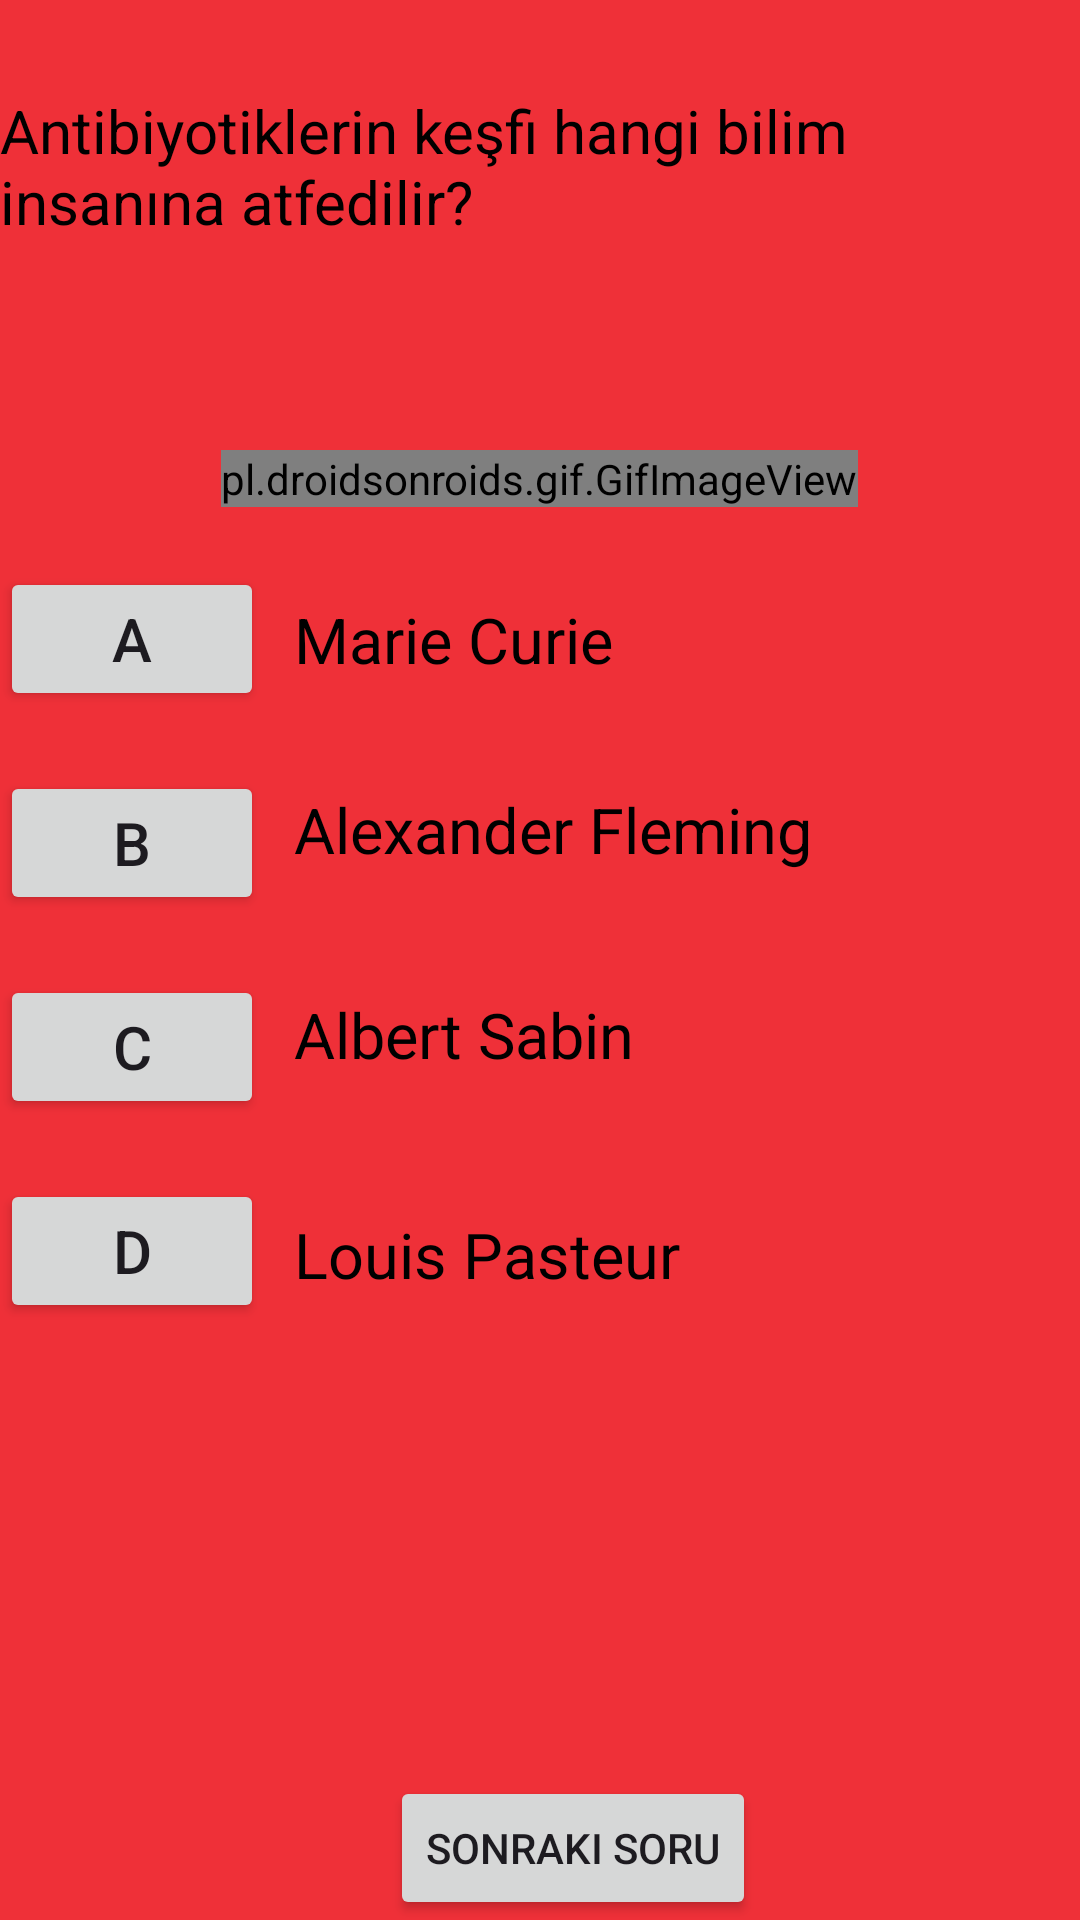

This screen was rendered from an Android layout file. Write that file and the resources it references.
<!-- AndroidManifest.xml: application theme Theme.Bunedio -->
<!-- res/layout/fragment_genel_kultur_testi_soru4.xml -->
<?xml version="1.0" encoding="utf-8"?>
<RelativeLayout xmlns:android="http://schemas.android.com/apk/res/android"
    xmlns:tools="http://schemas.android.com/tools"
    android:layout_width="match_parent"
    android:layout_height="match_parent"
    android:background="#ef3038"
    tools:context=".GenelKulturTestiSoru4" >

    <TextView
        android:id="@+id/textKulturTestiSoru4"
        android:layout_width="wrap_content"
        android:layout_height="wrap_content"
        android:text="Antibiyotiklerin keşfi hangi bilim insanına atfedilir?"
        android:textSize="20sp"
        android:textColor="@color/black"
        android:layout_centerHorizontal="true"
        android:layout_marginTop="30dp"/>

    <TextView
        android:id="@+id/textKulturMesaj4"
        android:layout_width="wrap_content"
        android:layout_height="wrap_content"
        android:layout_below="@id/textKulturTestiSoru4"
        android:layout_centerHorizontal="true"
        android:layout_marginTop="30dp"
        android:textSize="18sp"
        android:textColor="@color/blue" />

    <pl.droidsonroids.gif.GifImageView
        android:id="@+id/gifImageViewAntibiyotik"
        android:layout_width="wrap_content"
        android:layout_height="wrap_content"
        android:layout_below="@id/textKulturMesaj4"
        android:src="@drawable/antibiyotik"
        android:layout_centerHorizontal="true"
        android:layout_marginTop="15dp"/>

    <Button
        android:id="@+id/buttonKulturA4"
        android:layout_width="wrap_content"
        android:layout_height="wrap_content"
        android:layout_below="@id/gifImageViewAntibiyotik"
        android:text="A"
        android:textSize="20sp"
        android:layout_marginTop="20dp"/>

    <TextView
        android:id="@+id/textKulturButtonA4"
        android:layout_width="wrap_content"
        android:layout_height="wrap_content"
        android:layout_below="@id/gifImageViewAntibiyotik"
        android:layout_marginStart="10dp"
        android:layout_marginTop="30dp"
        android:layout_toEndOf="@id/buttonKulturA4"
        android:text="Marie Curie"
        android:textColor="@color/black"
        android:textSize="21sp"/>

    <Button
        android:id="@+id/buttonKulturB4"
        android:layout_width="wrap_content"
        android:layout_height="wrap_content"
        android:layout_below="@id/buttonKulturA4"
        android:text="B"
        android:textSize="20sp"
        android:layout_marginTop="20dp"/>

    <TextView
        android:id="@+id/textKulturButtonB4"
        android:layout_width="wrap_content"
        android:layout_height="wrap_content"
        android:layout_below="@id/textKulturButtonA4"
        android:layout_marginStart="10dp"
        android:layout_marginTop="35dp"
        android:layout_toEndOf="@id/buttonKulturB4"
        android:text="Alexander Fleming"
        android:textColor="@color/black"
        android:textSize="21sp"/>

    <Button
        android:id="@+id/buttonKulturC4"
        android:layout_width="wrap_content"
        android:layout_height="wrap_content"
        android:layout_below="@id/buttonKulturB4"
        android:text="C"
        android:textSize="20sp"
        android:layout_marginTop="20dp"/>

    <TextView
        android:id="@+id/textKulturButtonC4"
        android:layout_width="wrap_content"
        android:layout_height="wrap_content"
        android:layout_below="@id/textKulturButtonB4"
        android:layout_marginStart="10dp"
        android:layout_marginTop="40dp"
        android:layout_toEndOf="@id/buttonKulturC4"
        android:text="Albert Sabin"
        android:textColor="@color/black"
        android:textSize="21sp"/>

    <Button
        android:id="@+id/buttonKulturD4"
        android:layout_width="wrap_content"
        android:layout_height="wrap_content"
        android:layout_below="@id/buttonKulturC4"
        android:text="D"
        android:textSize="20sp"
        android:layout_marginTop="20dp"/>

    <TextView
        android:id="@+id/textKulturButtonD4"
        android:layout_width="wrap_content"
        android:layout_height="wrap_content"
        android:layout_below="@id/textKulturButtonC4"
        android:layout_marginStart="10dp"
        android:layout_marginTop="45dp"
        android:layout_toEndOf="@id/buttonKulturD4"
        android:text="Louis Pasteur"
        android:textColor="@color/black"
        android:textSize="21sp"/>

    <LinearLayout
        android:layout_width="match_parent"
        android:layout_height="wrap_content"
        android:orientation="horizontal"
        android:layout_alignParentBottom="true">

        <Button
            android:id="@+id/buttonKulturBesinciSoru"
            android:layout_width="wrap_content"
            android:layout_height="wrap_content"
            android:layout_marginStart="130dp"
            android:text="Sonraki Soru"
            />
    </LinearLayout>

</RelativeLayout>
<!-- resources referenced by this layout -->
<resources>
  <color name="black">#FF000000</color>
  <color name="blue">#4040ff</color>
  <!-- drawable antibiyotik: jpeg bitmap (drawable, 3950 bytes) -->
  <style name="Theme.Bunedio" parent="Base.Theme.Bunedio" />
  <style name="Base.Theme.Bunedio" parent="Theme.Material3.DayNight.NoActionBar">
          
          
  
          
          <item name="colorPrimary">@color/blue</item>
          <item name="colorPrimaryVariant">@color/purple_700</item>
          <item name="colorOnPrimary">@color/white</item>
          
          <item name="colorSecondary">@color/teal_200</item>
          <item name="colorSecondaryVariant">@color/teal_700</item>
          <item name="colorOnSecondary">@color/black</item>
          
          <item name="android:statusBarColor">?attr/colorPrimaryVariant</item>
          
      </style>
  <color name="purple_700">#FF3700B3</color>
  <color name="white">#FFFFFFFF</color>
  <color name="teal_200">#FF03DAC5</color>
  <color name="teal_700">#FF018786</color>
</resources>
